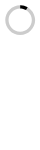
t = 0.00 s
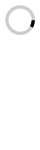
t = 0.20 s
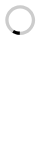
t = 0.40 s
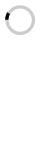
t = 0.60 s

The animated SVG that drew these frames (rendered in a browser with its animation timeline set to each time). Animation: 1 SMIL element (animateTransform=1); one cycle of 0.80 s, repeats indefinitely.

<svg version="1.1" xmlns="http://www.w3.org/2000/svg" xmlns:xlink="http://www.w3.org/1999/xlink" width="40" heigh="40">
    <path opacity="0.2" fill="#000" d="M20.201,5.169c-8.254,0-14.946,6.692-14.946,14.946c0,8.255,6.692,14.946,14.946,14.946 s14.946-6.691,14.946-14.946C35.146,11.861,28.455,5.169,20.201,5.169z M20.201,31.749c-6.425,0-11.634-5.208-11.634-11.634 c0-6.425,5.209-11.634,11.634-11.634c6.425,0,11.633,5.209,11.633,11.634C31.834,26.541,26.626,31.749,20.201,31.749z" />
    <path fill="#000" d="M26.013,10.047l1.654-2.866c-2.198-1.272-4.743-2.012-7.466-2.012h0v3.312h0 C22.32,8.481,24.301,9.057,26.013,10.047z">
        <animateTransform attributeType="xml" attributeName="transform" type="rotate" from="0 20 20" to="360 20 20" dur="0.8s" repeatCount="indefinite" />
    </path>
</svg>
